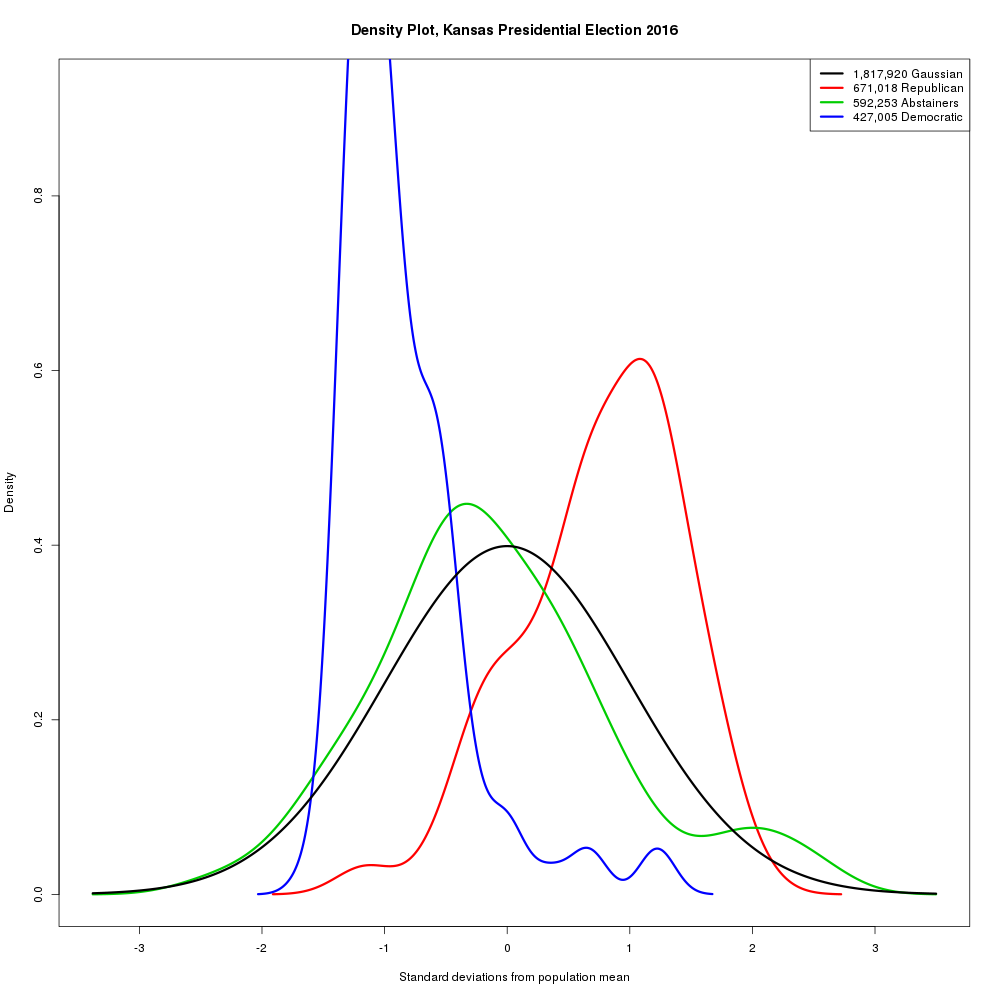

Values plotted in this chart, from the file beside it:
, N, V, Republican, Democratic, Libertarian, independent
Allen, 8655, 5686, 3651, 1433, 229, 121
Anderson, 5410, 3454, 2435, 672, 151, 81
Atchison, 11332, 6861, 4049, 1989, 316, 163
Barber, 2970, 2301, 1850, 286, 78, 28
Barton, 17427, 10455, 7888, 1839, 347, 157
Bourbon, 11643, 6312, 4424, 1336, 205, 108
Brown, 6159, 4169, 2906, 863, 158, 97
Butler, 42282, 28357, 19073, 6573, 1415, 395
Chase, 1827, 1414, 969, 316, 45, 31
Chautaqua, 2332, 1526, 1236, 197, 25, 23
Cherokee, 16953, 8863, 6182, 2005, 296, 130
Cheyenne, 1914, 1438, 1173, 181, 29, 20
Clark, 1476, 1039, 825, 120, 36, 20
Clay, 5761, 3981, 2891, 677, 150, 85
Cloud, 6003, 3992, 2919, 761, 161, 74
Coffey, 6164, 4186, 3050, 727, 189, 70
Comanche, 1136, 929, 715, 102, 40, 10
Cowley, 19982, 13056, 8270, 3551, 479, 275
Crawford, 24901, 15434, 8624, 5199, 672, 314
Decatur, 2112, 1499, 1210, 178, 42, 20
Dickinson, 12955, 8428, 6029, 1609, 369, 169
Doniphan, 4932, 3488, 2606, 587, 125, 56
Douglas, 81380, 52164, 14688, 31195, 2429, 1555
Edwards, 1905, 1349, 1037, 212, 33, 34
Elk, 1850, 1327, 1048, 160, 35, 16
Ellis, 18317, 12254, 8466, 2742, 464, 237
Ellsworth, 4148, 2767, 1969, 521, 107, 74
Finney, 19016, 10543, 6350, 3195, 424, 180
Ford, 15790, 7943, 5114, 2149, 281, 136
Franklin, 18004, 11319, 7185, 2892, 568, 265
Geary, 15658, 8363, 4274, 2722, 312, 156
Gove, 1920, 1391, 1140, 149, 41, 13
Graham, 1811, 1321, 1025, 188, 38, 30
Grant, 3543, 2460, 1804, 441, 101, 33
Gray, 3032, 2121, 1698, 263, 75, 30
Greeley, 860, 671, 534, 83, 25, 8
Greenwood, 4835, 2911, 2160, 485, 122, 59
Hamilton, 1301, 898, 705, 121, 31, 14
Harper, 4202, 2638, 1996, 393, 117, 60
Harvey, 21761, 15435, 8668, 5068, 684, 370
Haskell, 2383, 1386, 1040, 245, 41, 22
Hodgeman, 1404, 1052, 855, 124, 21, 17
Jackson, 8534, 6061, 3939, 1512, 213, 143
Jefferson, 13280, 8651, 5213, 2518, 384, 185
Jewell, 2159, 1517, 1223, 180, 48, 41
Johnson, 407550, 299711, 137490, 129852, 15156, 5022
Kearny, 2157, 1418, 1075, 174, 41, 13
Kingman, 5278, 3419, 2530, 599, 114, 69
Kiowa, 1425, 1135, 900, 114, 44, 16
Labette, 16130, 8391, 5335, 2291, 298, 166
Lane, 1321, 903, 718, 106, 33, 14
Leavenworth, 50794, 31146, 17638, 10209, 1611, 662
Lincoln, 2177, 1524, 1179, 215, 41, 29
Linn, 6813, 4547, 3484, 736, 119, 65
Logan, 1856, 1389, 1132, 149, 47, 28
Lyon, 19872, 12844, 6552, 4649, 670, 331
Marion, 7911, 5813, 4003, 1204, 227, 143
Marshall, 6468, 4854, 3307, 1072, 204, 73
McPherson, 17068, 13186, 8549, 3226, 574, 295
Meade, 3237, 1754, 1415, 210, 62, 18
... 45 more rows
